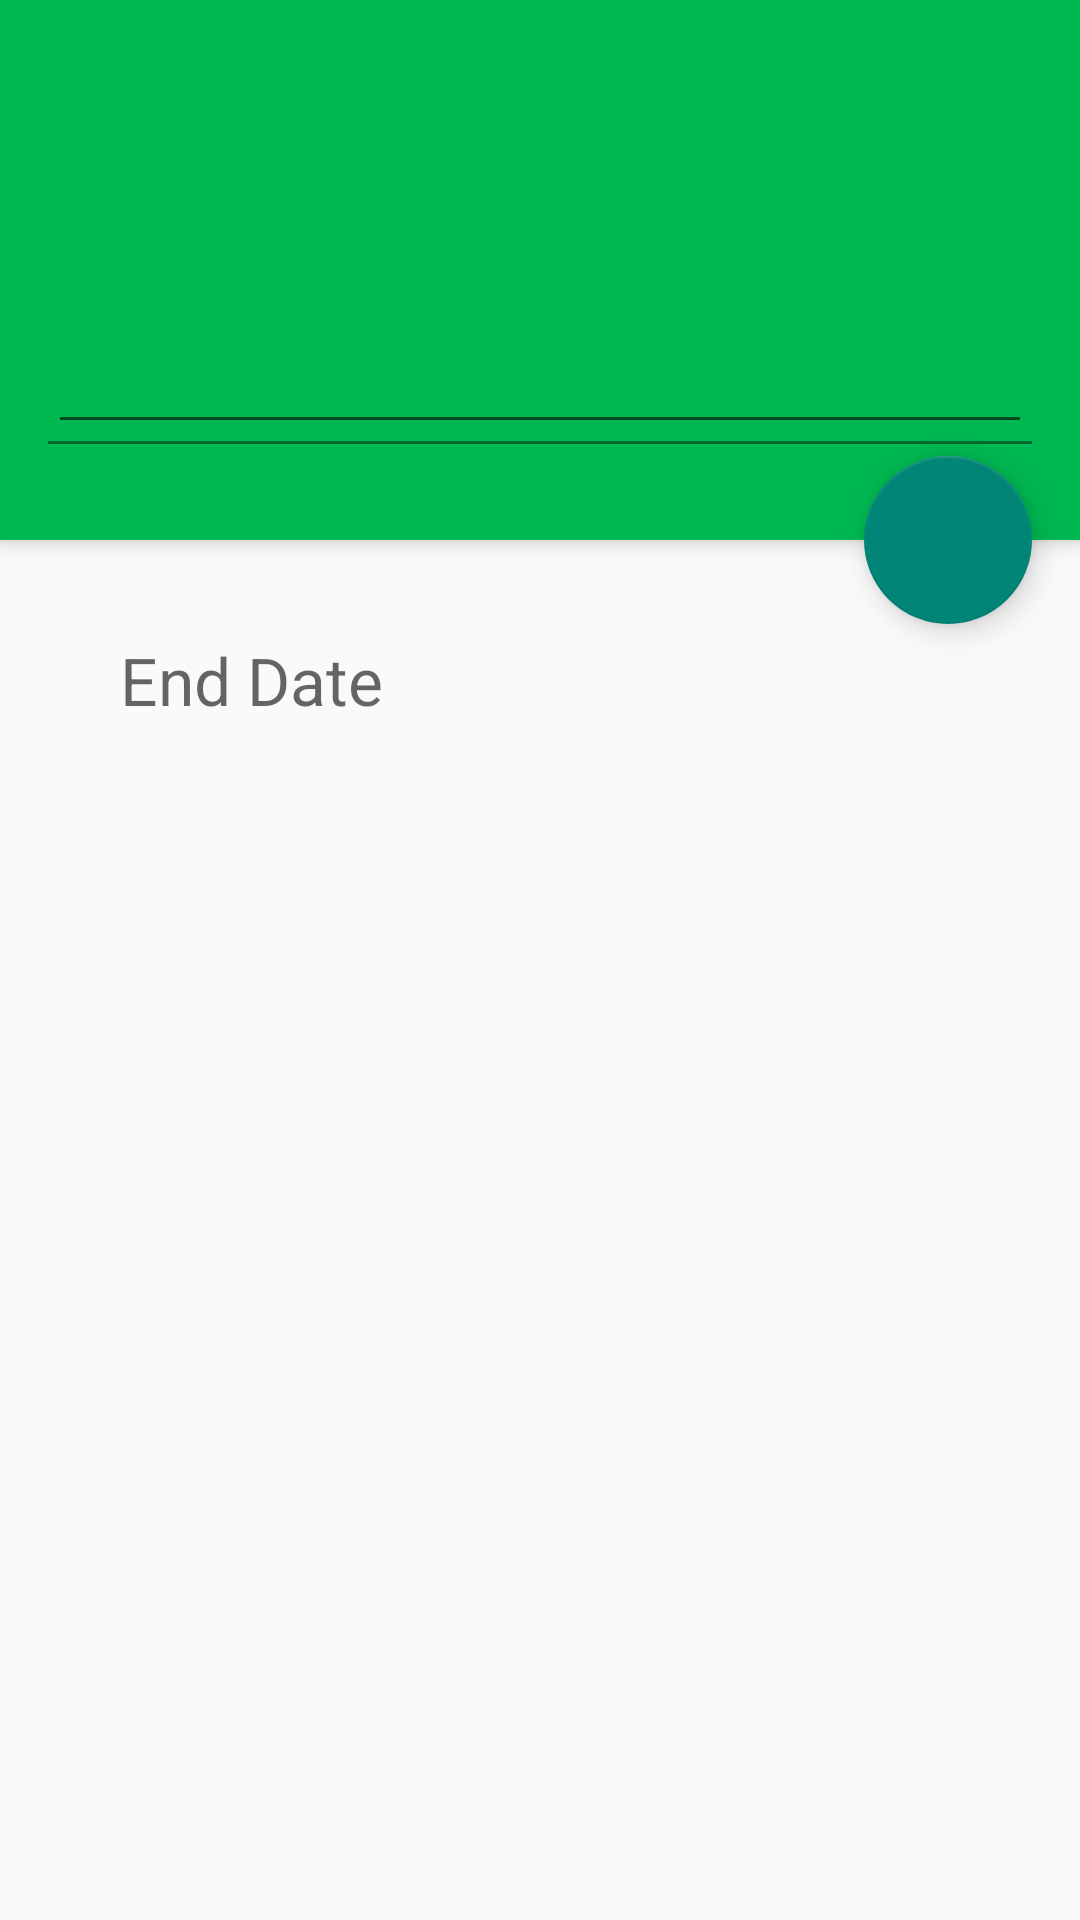

The Android layout XML behind this screen, and the referenced resources:
<!-- AndroidManifest.xml: application theme Theme.AppCompat.Light.NoActionBar -->
<!-- res/layout/activity_task.xml -->
<?xml version="1.0" encoding="utf-8"?>
<androidx.coordinatorlayout.widget.CoordinatorLayout
    xmlns:android="http://schemas.android.com/apk/res/android"
    xmlns:app="http://schemas.android.com/apk/res-auto"
    xmlns:tools="http://schemas.android.com/tools"
    android:layout_width="match_parent"
    android:layout_height="match_parent"
    tools:context=".ui.activity.TaskActivity">

    <com.google.android.material.appbar.AppBarLayout
        android:id="@+id/addTaskAppBar"
        android:layout_width="match_parent"
        android:layout_height="180dp"
        android:background="@color/greenTea">

        <androidx.appcompat.widget.Toolbar
            android:id="@+id/toolbar_task"
            android:layout_width="match_parent"
            android:layout_height="?actionBarSize"
            android:background="@color/greenTea"
            android:theme="@style/Theme.TODO">

        </androidx.appcompat.widget.Toolbar>

        <com.google.android.material.textfield.TextInputLayout
            android:layout_width="match_parent"
            android:layout_height="match_parent"
            android:layout_marginLeft="16dp"
            android:layout_marginRight="16dp"
            android:layout_marginBottom="32dp"
            android:theme="@style/Theme.TODO"
            app:backgroundTint="@null"
            android:textColorHint="@color/white">

            <EditText
                android:id="@+id/etTaskName"
                android:layout_width="match_parent"
                android:layout_height="match_parent"
                android:inputType="text"
                android:textColorHighlight="@color/white"
                android:textSize="30sp">

            </EditText>
        </com.google.android.material.textfield.TextInputLayout>
    </com.google.android.material.appbar.AppBarLayout>
    <com.google.android.material.floatingactionbutton.FloatingActionButton
        android:id="@+id/fbTask"
        android:layout_width="match_parent"
        android:layout_height="wrap_content"
        app:layout_anchorGravity="bottom|end"
        app:fabSize="normal"
        app:layout_anchor="@id/addTaskAppBar"
        android:src="@drawable/ic_done"
        android:layout_margin="16dp">

    </com.google.android.material.floatingactionbutton.FloatingActionButton>

    <LinearLayout
        android:layout_width="match_parent"
        android:layout_height="match_parent"
        app:layout_behavior="com.google.android.material.appbar.AppBarLayout$ScrollingViewBehavior"
        android:padding="32dp">
        <LinearLayout
            android:id="@+id/dateLayout"
            android:layout_width="match_parent"
            android:layout_height="wrap_content"
            android:orientation="horizontal">
            <ImageView
                android:layout_width="wrap_content"
                android:layout_height="wrap_content"
                android:background="@drawable/ic_date">

            </ImageView>
            <TextView
                android:id="@+id/tvDate"
                android:layout_width="match_parent"
                android:layout_height="wrap_content"
                android:textAppearance="@style/TextAppearance.AppCompat.Large"
                android:hint="@string/date"
                android:paddingStart="8dp"
                android:layout_gravity="center_vertical">

            </TextView>

        </LinearLayout>
    </LinearLayout>
</androidx.coordinatorlayout.widget.CoordinatorLayout>
<!-- resources referenced by this layout -->
<resources>
  <color name="greenTea">#00b852</color>
  <color name="white">#FFFFFFFF</color>
  <string name="date">End Date</string>
  <style name="Theme.TODO" parent="Theme.MaterialComponents.Light.NoActionBar">
      
      <item name="colorPrimary">@color/purple_500</item>
      <item name="colorPrimaryVariant">@color/purple_700</item>
      <item name="colorOnPrimary">@color/white</item>
      
      <item name="colorSecondary">@color/teal_200</item>
      <item name="colorSecondaryVariant">@color/teal_700</item>
      <item name="colorOnSecondary">@color/black</item>
      <item name="toolbarStyle">@style/Widget.AppCompat.Toolbar</item>
      
      <item name="android:statusBarColor" tools:targetApi="l">?attr/colorPrimaryVariant</item>
      
      <item name="windowActionBar">false</item>
      <item name="windowNoTitle">true</item>
      <item name="android:textColorHighlight">@color/white</item>
      <item name="android:textColorLink">@color/white</item>
    </style>
  <color name="purple_500">#FF6200EE</color>
  <color name="purple_700">#FF3700B3</color>
  <color name="teal_200">#FF03DAC5</color>
  <color name="teal_700">#FF018786</color>
  <color name="black">#FF000000</color>
</resources>
